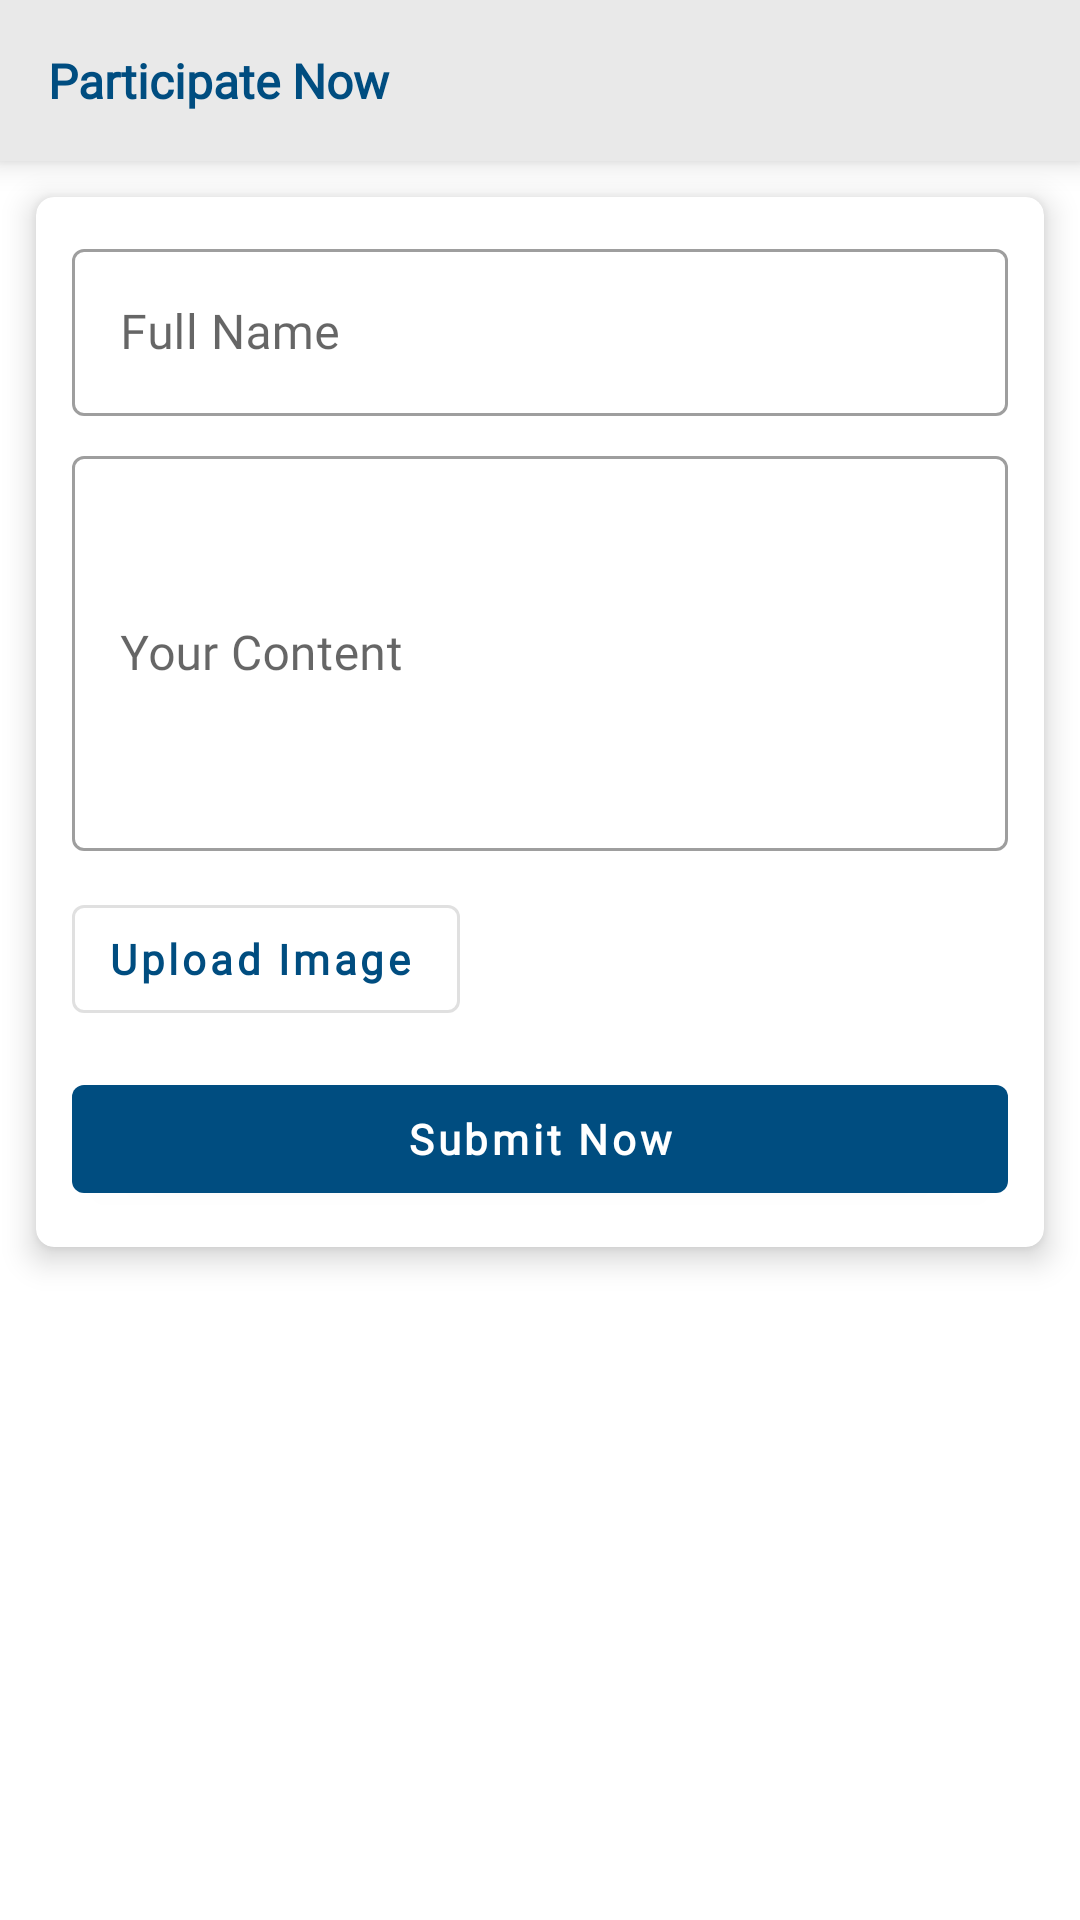

Write the Android layout XML for this screen, with the resource values it uses.
<!-- AndroidManifest.xml: application theme AppTheme -->
<!-- res/layout/fragment_vod_partcipate.xml -->
<?xml version="1.0" encoding="utf-8"?>
<LinearLayout
        xmlns:android="http://schemas.android.com/apk/res/android"
        xmlns:tools="http://schemas.android.com/tools"
        xmlns:app="http://schemas.android.com/apk/res-auto"
        android:layout_width="match_parent" android:layout_height="match_parent"
        android:orientation="vertical"
        tools:context=".sveep.vod.VodPartcipateFragment">

    <TextView
            android:textColor="@color/colorPrimary"
            android:textSize="16sp"
            android:textStyle="bold"
            android:fontFamily="@font/montserrat_font"
            android:text="@string/participate_now"
            android:background="@color/black1"
            android:padding="16dp"
            android:elevation="6dp"
            android:layout_width="match_parent"
            android:layout_height="wrap_content"/>

    <ScrollView
            android:layout_width="match_parent"
            android:layout_height="match_parent">

        <androidx.cardview.widget.CardView
                app:cardBackgroundColor="@color/white"
                app:cardCornerRadius="6dp"
                app:cardElevation="6dp"
                android:layout_margin="12dp"
                android:layout_width="match_parent"
                android:layout_height="wrap_content">

            <LinearLayout
                    android:orientation="vertical"
                    android:padding="12dp"
                    android:layout_width="match_parent"
                    android:layout_height="wrap_content">

                <com.google.android.material.textfield.TextInputLayout
                        android:id="@+id/inputName"
                        style="@style/Widget.MaterialComponents.TextInputLayout.OutlinedBox"
                        android:layout_width="match_parent"
                        android:layout_height="wrap_content"
                        android:hint="@string/full_name">

                    <com.google.android.material.textfield.TextInputEditText
                            android:inputType="textPersonName"
                            android:fontFamily="@font/roboto_font"
                            android:layout_width="match_parent"
                            android:layout_height="wrap_content"/>

                </com.google.android.material.textfield.TextInputLayout>

                <com.google.android.material.textfield.TextInputLayout
                        android:id="@+id/inputContent"
                        android:layout_marginTop="8dp"
                        style="@style/Widget.MaterialComponents.TextInputLayout.OutlinedBox"
                        android:layout_width="match_parent"
                        android:layout_height="wrap_content"
                        android:hint="@string/your_content">

                    <com.google.android.material.textfield.TextInputEditText
                            android:inputType="text|textMultiLine"
                            android:fontFamily="@font/roboto_font"
                            android:minLines="5" android:maxLines="7"
                            android:layout_width="match_parent"
                            android:layout_height="wrap_content"/>

                </com.google.android.material.textfield.TextInputLayout>

                <com.google.android.material.button.MaterialButton
                        android:id="@+id/btnUpload"
                        android:text="@string/upload_image"
                        android:textAllCaps="false"
                        style="@style/Widget.MaterialComponents.Button.OutlinedButton.Icon"
                        android:fontFamily="@font/montserrat_font"
                        android:textStyle="bold"
                        app:iconPadding="4dp"
                        android:gravity="center"
                        app:icon="@drawable/ic_plus"
                        android:layout_marginTop="12dp"
                        android:layout_width="wrap_content"
                        android:layout_height="wrap_content"/>

                <ImageButton
                        android:id="@+id/imageView"
                        tools:src="@drawable/placeholder"
                        android:adjustViewBounds="true"
                        android:visibility="gone"
                        android:layout_width="match_parent"
                        android:layout_height="wrap_content"/>

                <com.google.android.material.button.MaterialButton
                        android:id="@+id/btnSubmit"
                        android:text="@string/submit_now"
                        android:textAllCaps="false"
                        style="@style/Widget.MaterialComponents.Button"
                        android:fontFamily="@font/montserrat_font"
                        android:textStyle="bold"
                        android:layout_marginTop="12dp"
                        android:layout_width="match_parent"
                        android:layout_height="wrap_content"/>

            </LinearLayout>

        </androidx.cardview.widget.CardView>

    </ScrollView>

</LinearLayout>
<!-- resources referenced by this layout -->
<resources>
  <color name="black1">#e9e9e9</color>
  <color name="colorPrimary">#004D80</color>
  <color name="white">#fff</color>
  <!-- drawable placeholder: webp bitmap (drawable, 3080 bytes) -->
  <string name="full_name">Full Name</string>
  <string name="participate_now">Participate Now</string>
  <string name="submit_now">Submit Now</string>
  <string name="upload_image">Upload Image</string>
  <string name="your_content">Your Content</string>
  <style name="AppTheme" parent="Theme.MaterialComponents.Light.NoActionBar">
          
          <item name="colorPrimary">@color/colorPrimary</item>
          <item name="colorPrimaryDark">@color/colorPrimaryDark</item>
          <item name="colorAccent">@color/colorAccent</item>
      </style>
  <color name="colorPrimaryDark">#003780</color>
  <color name="colorAccent">#004D80</color>
</resources>
